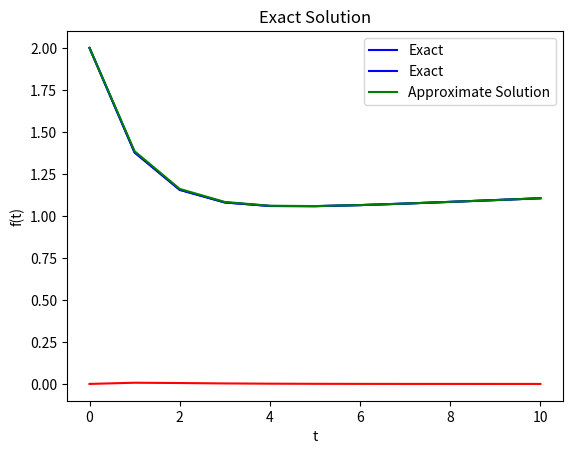

Write the Python code that produced this figure.
# TODO
# Clean up plots
# Comment code
# Plot exact, error on same axes w/ different granularity
# Plot for different timesteps
# Plot using exact relative error formula

# [redacted]
#
# Sept 2022

# [redacted]

# Import libraries
import numpy as np
from matplotlib import pyplot as plt
from scipy.integrate import odeint

# Define initial conditions, constants
eps = 0.01

x_0 = 2
x_dot_0 = eps - 1

dt = 1
lim = 10

t = np.arange(0, lim + dt, dt)

# 1.a Plot exact solution
f_exact = np.exp(eps*t) + np.exp(-t)

plt.plot(t, f_exact, 'b', label='Exact')
plt.title('Exact Solution')
plt.xlabel('t')
plt.ylabel('f(t)')
plt.grid()
plt.show()


# 1.b Plot Runge-Kutta method solution

# Define function
def stiff(y, t, b, c):
	return np.array([y[1], -b*y[1] + c*y[0]] )

eps = 0.01
b = 1 - eps
c = eps
y0 = np.array([2, eps - 1]) # initial conditions

dt = 1
lim  = 10

t = np.arange(0, lim+dt, dt)

def euler(f, y0, t, args=()):
	n = len(t)
	y = np.zeros((n, len(y0)))
	y[0] = y0
	for i in range(n - 1):
		y[i+1] = y[i] + dt * f(y[i], t[i], *args)
	return y

def RK(f, y0, t, args=()):
	n = len(t)
	y = np.zeros((n, len(y0)))
	y[0] = y0
	for i in range(n - 1):
		k1 = f(y[i], t[i], *args)
		k2 = f(y[i] + k1 * dt / 2., t[i] + dt / 2., *args)
		k3 = f(y[i] + k2 * dt / 2., t[i] + dt / 2., *args)
		k4 = f(y[i] + k3 * dt, t[i] + dt, *args)
		y[i+1] = y[i] + (dt / 6.) * (k1 + 2*k2 + 2*k3 + k4)
	return y


sol = RK(stiff, y0, t, args=(b, c))


plt.plot(t, f_exact, 'b', label='Exact')
plt.plot(t, sol[:, 0], 'g', label='Approximate Solution')
#plt.plot(t, sol[:, 1], 'g', label='y(t)')
plt.legend(loc='best')
plt.xlabel('t')
plt.grid()
plt.show()

# 2. Plot relative error
error = sol[:, 0] - f_exact

plt.plot(t, error, 'r')
plt.show()













